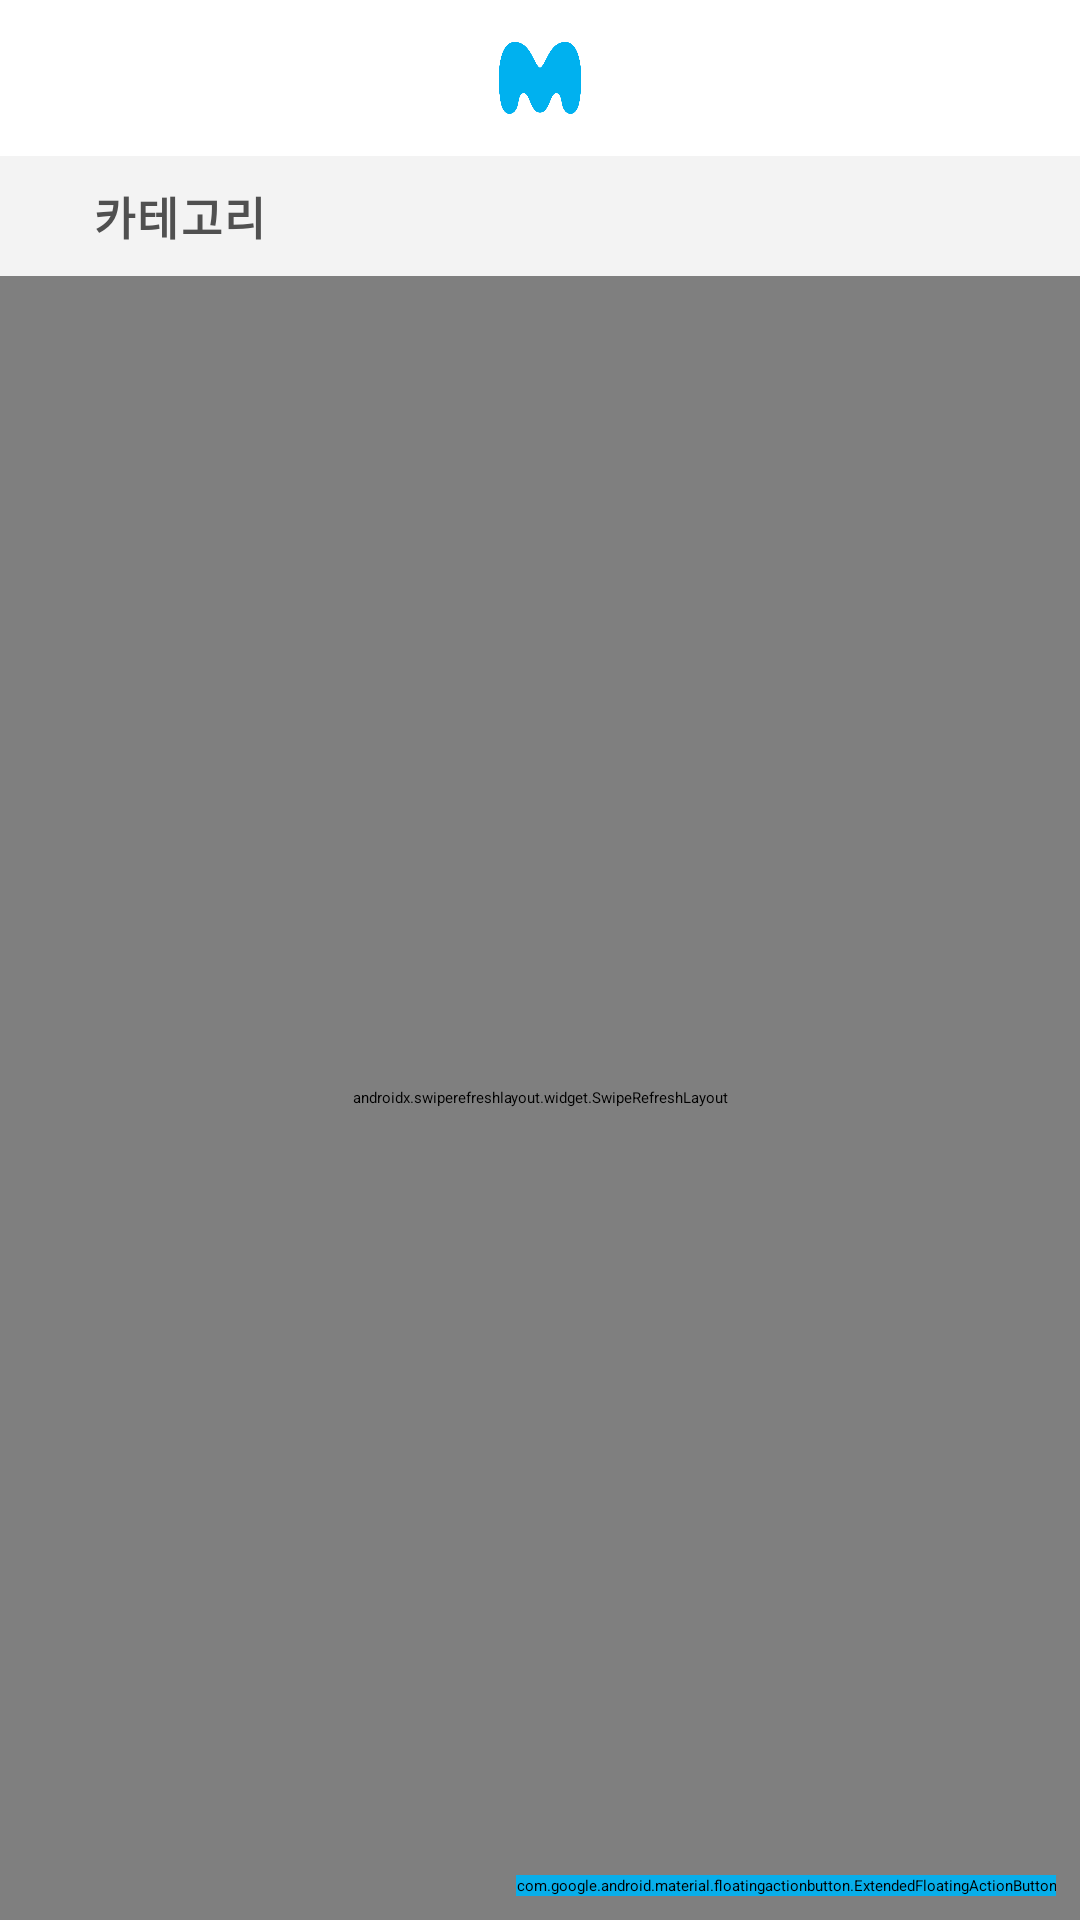

This screen was rendered from an Android layout file. Write that file and the resources it references.
<!-- AndroidManifest.xml: application theme Theme.App.Starting -->
<!-- res/layout/fragment_subject_list.xml -->
<?xml version="1.0" encoding="utf-8"?>
<layout xmlns:app="http://schemas.android.com/apk/res-auto"
    xmlns:tools="http://schemas.android.com/tools"
    xmlns:android="http://schemas.android.com/apk/res/android">

    <androidx.constraintlayout.widget.ConstraintLayout
        android:layout_width="match_parent"
        android:layout_height="match_parent"
        android:clickable="true"
        android:background="@color/background_grey">

        <View
            android:layout_width="0dp"
            android:layout_height="0dp"
            android:focusable="false"
            android:clickable="false"
            android:background="@color/white"
            app:layout_constraintTop_toTopOf="parent"
            app:layout_constraintBottom_toBottomOf="@id/ib_accocunt"
            app:layout_constraintStart_toStartOf="parent"
            app:layout_constraintEnd_toEndOf="parent" />

        <ImageButton
            android:id="@+id/ib_accocunt"
            android:layout_width="52dp"
            android:layout_height="52dp"
            android:padding="7dp"
            android:scaleType="fitCenter"
            android:foreground="?android:selectableItemBackground"
            android:background="@android:color/transparent"
            app:layout_constraintStart_toStartOf="parent"
            app:layout_constraintTop_toTopOf="parent"
            app:srcCompat="@drawable/ic_baseline_account_circle_24" />

        <androidx.appcompat.widget.AppCompatImageView
            android:layout_width="52dp"
            android:layout_height="52dp"
            app:srcCompat="@drawable/logo"
            android:padding="3dp"
            app:layout_constraintTop_toTopOf="@id/ib_accocunt"
            app:layout_constraintBottom_toBottomOf="@id/ib_accocunt"
            app:layout_constraintStart_toEndOf="@id/ib_accocunt"
            app:layout_constraintEnd_toStartOf="@id/ib_search"/>

        <ImageButton
            android:id="@+id/ib_search"
            android:layout_width="52dp"
            android:layout_height="52dp"
            android:padding="12dp"
            android:scaleType="fitCenter"
            android:foreground="?android:selectableItemBackground"
            android:background="@android:color/transparent"
            app:layout_constraintTop_toTopOf="parent"
            app:layout_constraintEnd_toEndOf="parent"
            app:srcCompat="@drawable/ic_round_search_24"/>

        <LinearLayout
            android:id="@+id/ll_categories"
            android:layout_width="wrap_content"
            android:layout_height="wrap_content"
            android:orientation="horizontal"
            android:foreground="?android:selectableItemBackground"
            android:clickable="true"
            android:focusable="true"
            android:paddingTop="8dp"
            android:paddingBottom="8dp"
            android:paddingStart="5dp"
            android:paddingEnd="5dp"
            app:layout_constraintTop_toBottomOf="@id/ib_accocunt"
            app:layout_constraintStart_toStartOf="parent">
            <ImageView
                android:layout_width="24dp"
                android:layout_height="24dp"
                android:src="@drawable/ic_round_grid_view_24"/>
            <TextView
                android:layout_width="wrap_content"
                android:layout_height="match_parent"
                android:text="카테고리"
                android:textSize="15dp"
                android:layout_marginStart="2dp"
                android:textColor="@color/text_dark_grey"
                android:textStyle="bold"
                android:letterSpacing="0.05"
                android:gravity="center"/>
        </LinearLayout>

        <ImageButton
            android:id="@+id/ib_order"
            android:layout_width="0dp"
            android:layout_height="0dp"
            android:src="@drawable/ic_round_arrow_drop_down_24"
            android:scaleType="fitCenter"
            android:paddingEnd="5dp"
            android:paddingTop="1dp"
            android:foreground="?android:selectableItemBackground"
            android:background="@android:color/transparent"
            app:layout_constraintTop_toBottomOf="@id/ib_search"
            app:layout_constraintBottom_toTopOf="@id/srl_subjects"
            app:layout_constraintEnd_toEndOf="parent"
            app:layout_constraintDimensionRatio="1:1.2"/>

        <Spinner
            android:id="@+id/sp_order"
            android:layout_width="wrap_content"
            android:layout_height="0dp"
            android:spinnerMode="dropdown"
            android:popupBackground="@drawable/spinner_popup"
            android:popupElevation="2dp"
            android:background="@null"
            android:gravity="center_vertical|end"
            app:layout_constraintTop_toBottomOf="@id/ib_search"
            app:layout_constraintBottom_toTopOf="@id/srl_subjects"
            app:layout_constraintEnd_toStartOf="@id/ib_order"/>

        <androidx.swiperefreshlayout.widget.SwipeRefreshLayout
            android:id="@+id/srl_subjects"
            android:layout_width="0dp"
            android:layout_height="0dp"
            android:orientation="vertical"
            app:layout_constraintTop_toBottomOf="@id/ll_categories"
            app:layout_constraintBottom_toBottomOf="parent"
            app:layout_constraintStart_toStartOf="parent"
            app:layout_constraintEnd_toEndOf="parent">

            <androidx.recyclerview.widget.RecyclerView
                android:id="@+id/rv_subjects"
                android:layout_width="match_parent"
                android:layout_height="match_parent"
                app:layoutManager="androidx.recyclerview.widget.LinearLayoutManager" />

        </androidx.swiperefreshlayout.widget.SwipeRefreshLayout>

        <com.google.android.material.floatingactionbutton.ExtendedFloatingActionButton
            android:id="@+id/fab_add_subejct"
            android:layout_width="wrap_content"
            android:layout_height="wrap_content"
            android:layout_marginEnd="@dimen/floating_button_margin"
            android:layout_marginBottom="@dimen/floating_button_margin"
            android:clickable="true"
            android:text="주제 만들기"
            android:textSize="15dp"
            android:textColor="@color/white"
            android:textStyle="bold"
            app:icon="@drawable/ic_baseline_add_24"
            app:iconTint="@color/white"
            app:iconPadding="5dp"
            android:backgroundTint="@color/main"
            app:layout_constraintBottom_toBottomOf="parent"
            app:layout_constraintEnd_toEndOf="parent"
            app:srcCompat="@drawable/ic_baseline_add_24" />

        <androidx.fragment.app.FragmentContainerView
            android:id="@+id/fcv_fsl"
            android:layout_width="0dp"
            android:layout_height="0dp"
            android:translationZ="200dp"
            android:visibility="gone"
            app:layout_constraintTop_toTopOf="parent"
            app:layout_constraintBottom_toBottomOf="parent"
            app:layout_constraintStart_toStartOf="parent"
            app:layout_constraintEnd_toEndOf="parent" />

    </androidx.constraintlayout.widget.ConstraintLayout>
</layout>
<!-- resources referenced by this layout -->
<resources>
  <color name="background_grey">#FFF3F3F3</color>
  <color name="main">#FF08AEEA</color>
  <color name="text_dark_grey">#FF505050</color>
  <color name="white">#FFFFFFFF</color>
  <dimen name="floating_button_margin">8dp</dimen>
  <!-- drawable logo: jpg bitmap (drawable, 82226 bytes) -->
  <!-- drawable spinner_popup (drawable) -->
  <?xml version="1.0" encoding="utf-8"?>
  <selector xmlns:android="http://schemas.android.com/apk/res/android">
      <item>
          <layer-list>
              <item>
                  <shape>
                      <solid
                          android:color="@color/white">
                      </solid>
                      <corners
                          android:radius="3dp"/>
                  </shape>
              </item>
          </layer-list>
      </item>
  </selector>
  <style name="Theme.App.Starting" parent="Theme.SplashScreen">
          
          <item name="windowSplashScreenBackground">@color/white</item>
  
          
          <item name="windowSplashScreenAnimatedIcon">@drawable/logo</item>
          
          <item name="windowSplashScreenAnimationDuration">200</item>
  
          
          <item name="postSplashScreenTheme">@style/Theme.Pikgoogoo</item>
      </style>
  <style name="Theme.Pikgoogoo" parent="Theme.MaterialComponents.DayNight.NoActionBar">
          
          <item name="colorPrimary">@color/main</item>
          <item name="colorPrimaryVariant">@color/pink</item>
          <item name="colorOnPrimary">@color/white</item>
          
          <item name="colorSecondary">@color/skydiver</item>
          <item name="colorSecondaryVariant">@color/teal_700</item>
          <item name="colorOnSecondary">@color/black</item>
          
          <item name="android:windowLightStatusBar" tools:targetApi="m">true</item>
          <item name="android:statusBarColor" tools:targetApi="l">@android:color/transparent</item>
          
      </style>
  <color name="pink">#FFF19EC8</color>
  <color name="skydiver">#FF005898</color>
  <color name="teal_700">#FF018786</color>
  <color name="black">#FF000000</color>
</resources>
